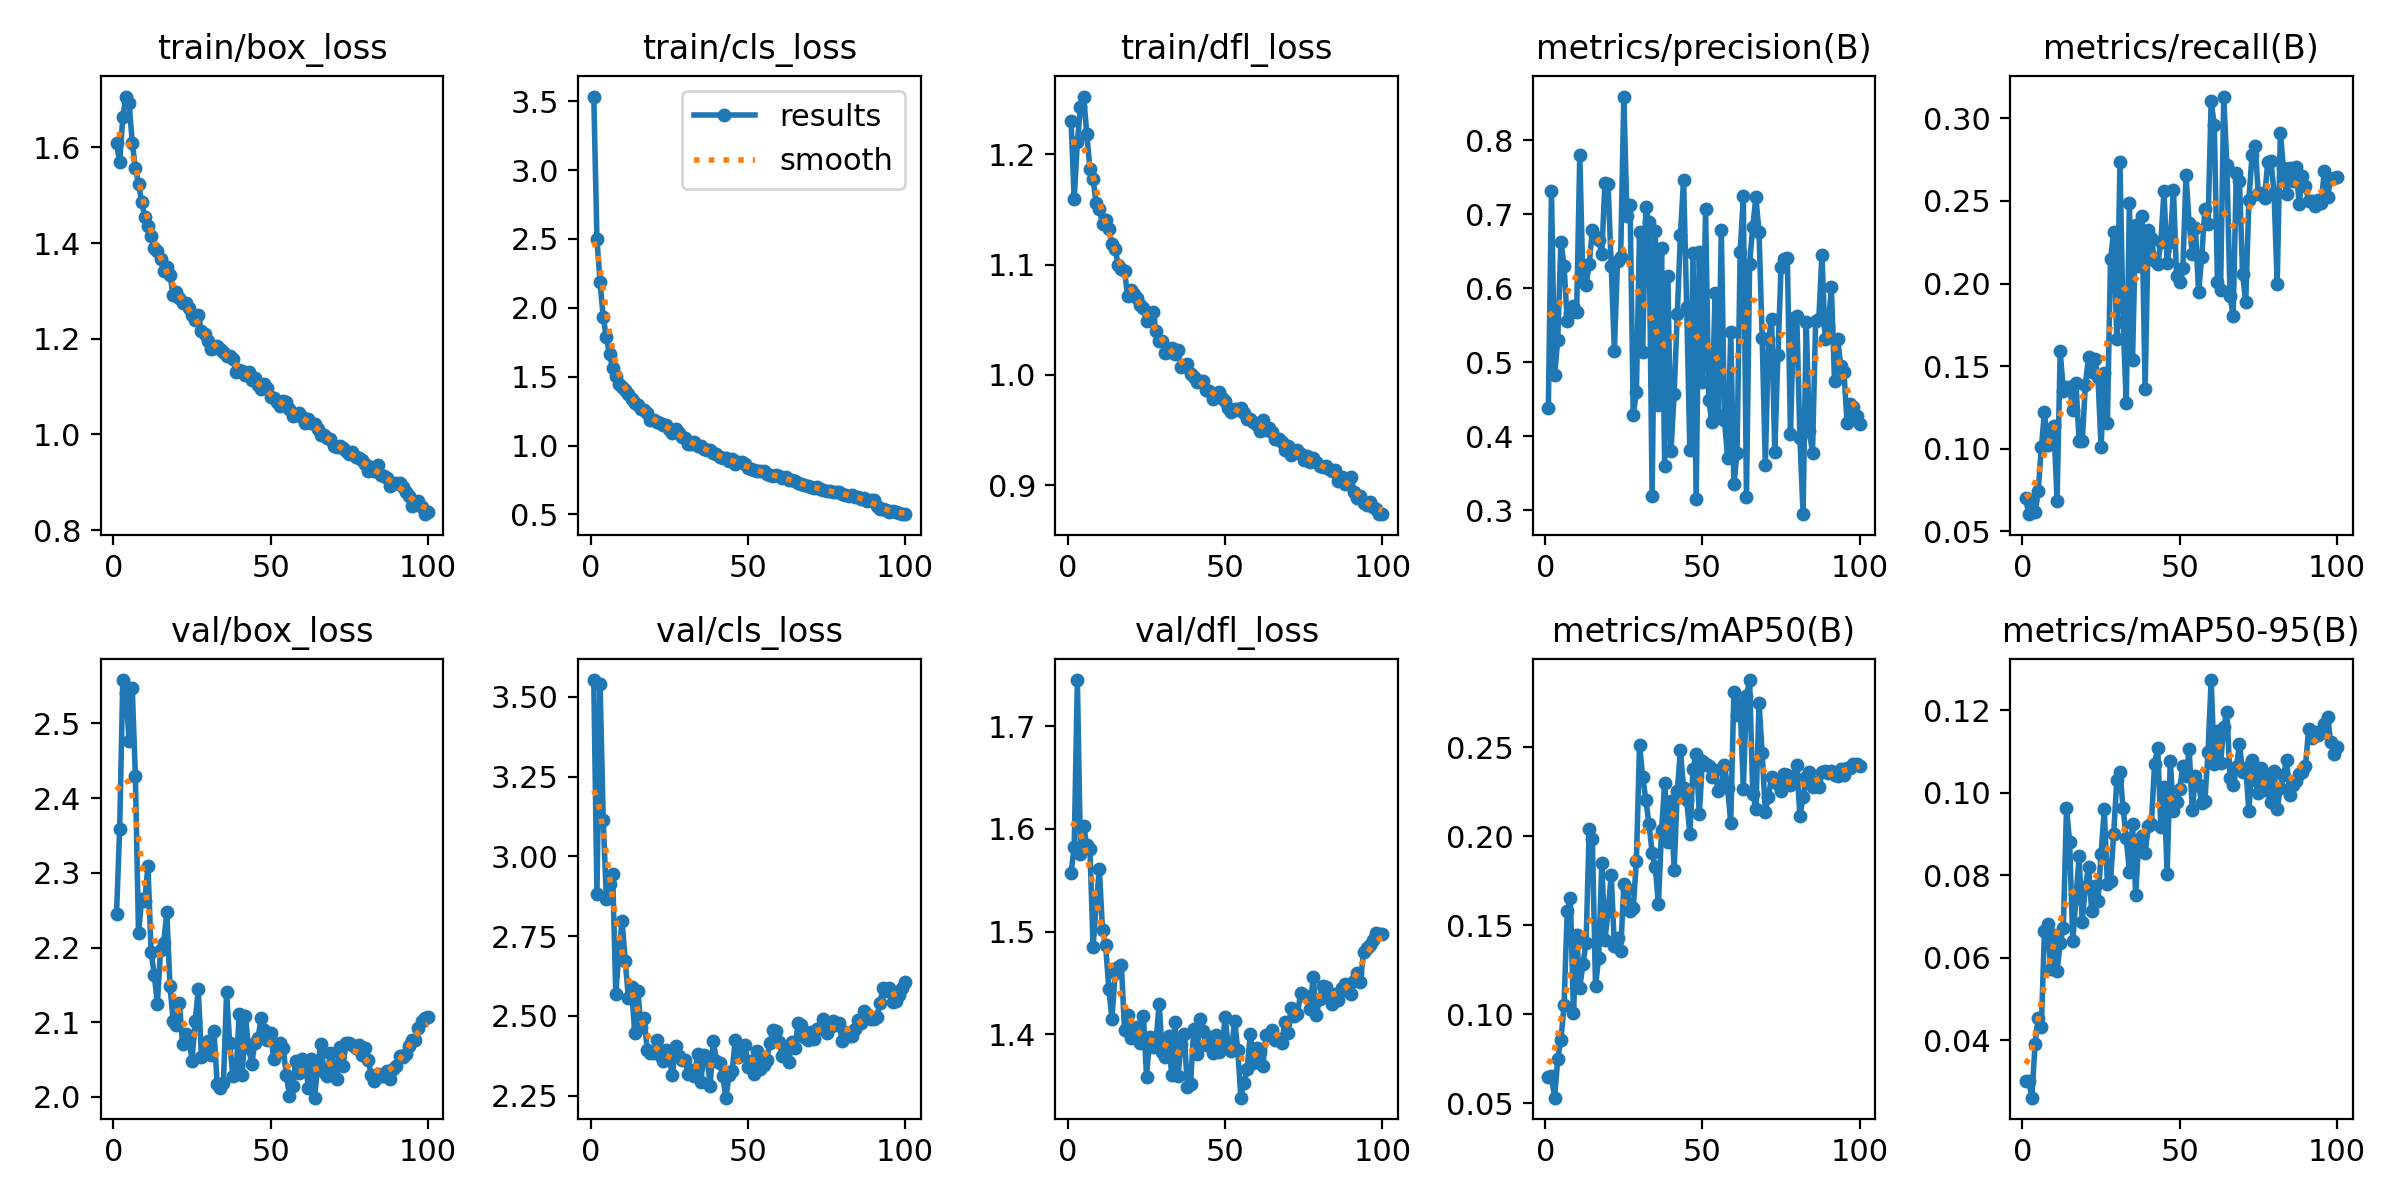

The data file committed next to this chart (first rows):
epoch, time, train/box_loss, train/cls_loss, train/dfl_loss, metrics/precision(B), metrics/recall(B), metrics/mAP50(B), metrics/mAP50-95(B), val/box_loss, val/cls_loss, val/dfl_loss, lr/pg0, lr/pg1, lr/pg2
1, 89.85, 1.61, 3.535, 1.23, 0.4382, 0.07031, 0.06469, 0.03011, 2.245, 3.553, 1.557, 0.003329, 0.003329, 0.003329
2, 172.6, 1.569, 2.498, 1.159, 0.7319, 0.06045, 0.06508, 0.0302, 2.359, 2.883, 1.582, 0.006597, 0.006597, 0.006597
3, 252.5, 1.664, 2.186, 1.211, 0.4832, 0.06884, 0.05303, 0.02609, 2.558, 3.54, 1.745, 0.009798, 0.009798, 0.009798
4, 331.9, 1.706, 1.932, 1.242, 0.5305, 0.0616, 0.07503, 0.03913, 2.541, 3.115, 1.576, 0.009703, 0.009703, 0.009703
5, 409.9, 1.693, 1.785, 1.252, 0.6628, 0.07425, 0.08552, 0.04537, 2.477, 2.867, 1.603, 0.009604, 0.009604, 0.009604
6, 488.5, 1.61, 1.665, 1.219, 0.6302, 0.1008, 0.105, 0.04327, 2.548, 2.914, 1.584, 0.009505, 0.009505, 0.009505
7, 567.8, 1.557, 1.562, 1.187, 0.5555, 0.1223, 0.1577, 0.06663, 2.429, 2.945, 1.581, 0.009406, 0.009406, 0.009406
8, 645.4, 1.524, 1.507, 1.177, 0.5666, 0.1025, 0.1653, 0.06819, 2.219, 2.568, 1.485, 0.009307, 0.009307, 0.009307
9, 722.5, 1.485, 1.45, 1.155, 0.5763, 0.1083, 0.1005, 0.0573, 2.265, 2.701, 1.527, 0.009208, 0.009208, 0.009208
10, 801.5, 1.455, 1.423, 1.15, 0.5682, 0.1139, 0.1447, 0.06542, 2.263, 2.797, 1.561, 0.009109, 0.009109, 0.009109
11, 881.7, 1.436, 1.403, 1.137, 0.7799, 0.06854, 0.1148, 0.05674, 2.31, 2.672, 1.502, 0.00901, 0.00901, 0.00901
12, 960.3, 1.414, 1.376, 1.14, 0.6086, 0.1591, 0.1281, 0.0636, 2.194, 2.558, 1.487, 0.008911, 0.008911, 0.008911
13, 1040, 1.39, 1.338, 1.132, 0.6049, 0.1349, 0.1403, 0.06722, 2.164, 2.591, 1.444, 0.008812, 0.008812, 0.008812
14, 1120, 1.384, 1.306, 1.119, 0.6327, 0.1373, 0.2043, 0.09634, 2.125, 2.447, 1.415, 0.008713, 0.008713, 0.008713
15, 1201, 1.367, 1.296, 1.114, 0.6792, 0.1371, 0.1985, 0.08811, 2.197, 2.578, 1.459, 0.008614, 0.008614, 0.008614
16, 1282, 1.342, 1.263, 1.099, 0.6695, 0.1235, 0.1161, 0.06398, 2.206, 2.467, 1.466, 0.008515, 0.008515, 0.008515
17, 1361, 1.351, 1.256, 1.096, 0.6645, 0.14, 0.1315, 0.07444, 2.247, 2.492, 1.467, 0.008416, 0.008416, 0.008416
18, 1441, 1.332, 1.238, 1.094, 0.6467, 0.105, 0.1851, 0.0846, 2.149, 2.393, 1.404, 0.008317, 0.008317, 0.008317
19, 1522, 1.292, 1.186, 1.071, 0.7425, 0.1044, 0.1419, 0.06876, 2.102, 2.385, 1.419, 0.008218, 0.008218, 0.008218
20, 1603, 1.298, 1.182, 1.077, 0.741, 0.1386, 0.1577, 0.07717, 2.097, 2.384, 1.397, 0.008119, 0.008119, 0.008119
21, 1681, 1.286, 1.172, 1.073, 0.6304, 0.1555, 0.1784, 0.08215, 2.126, 2.425, 1.402, 0.00802, 0.00802, 0.00802
22, 1760, 1.275, 1.162, 1.069, 0.5155, 0.1463, 0.138, 0.07148, 2.071, 2.377, 1.407, 0.007921, 0.007921, 0.007921
23, 1838, 1.274, 1.148, 1.063, 0.6369, 0.1545, 0.1426, 0.07738, 2.084, 2.359, 1.391, 0.007822, 0.007822, 0.007822
24, 1917, 1.263, 1.151, 1.06, 0.6424, 0.1433, 0.1353, 0.07375, 2.081, 2.392, 1.418, 0.007723, 0.007723, 0.007723
25, 1995, 1.249, 1.116, 1.049, 0.859, 0.101, 0.1729, 0.08526, 2.048, 2.367, 1.359, 0.007624, 0.007624, 0.007624
26, 2073, 1.239, 1.092, 1.05, 0.698, 0.146, 0.1704, 0.09604, 2.101, 2.315, 1.398, 0.007525, 0.007525, 0.007525
27, 2151, 1.249, 1.119, 1.057, 0.7118, 0.1154, 0.1579, 0.07803, 2.144, 2.406, 1.387, 0.007426, 0.007426, 0.007426
28, 2229, 1.215, 1.088, 1.04, 0.4286, 0.2146, 0.1597, 0.07865, 2.053, 2.376, 1.392, 0.007327, 0.007327, 0.007327
29, 2307, 1.209, 1.059, 1.031, 0.4593, 0.2311, 0.1863, 0.08999, 2.059, 2.362, 1.43, 0.007228, 0.007228, 0.007228
30, 2385, 1.196, 1.051, 1.031, 0.6763, 0.1665, 0.2515, 0.1031, 2.075, 2.361, 1.383, 0.007129, 0.007129, 0.007129
31, 2463, 1.179, 1.013, 1.02, 0.5133, 0.2733, 0.2336, 0.1051, 2.057, 2.318, 1.378, 0.00703, 0.00703, 0.00703
32, 2541, 1.181, 1.009, 1.021, 0.7095, 0.1767, 0.2205, 0.09633, 2.089, 2.332, 1.398, 0.006931, 0.006931, 0.006931
33, 2618, 1.184, 1.022, 1.025, 0.6899, 0.1275, 0.207, 0.08903, 2.018, 2.311, 1.361, 0.006832, 0.006832, 0.006832
34, 2695, 1.179, 0.997, 1.019, 0.3196, 0.249, 0.1908, 0.0809, 2.012, 2.38, 1.412, 0.006733, 0.006733, 0.006733
35, 2773, 1.173, 0.9994, 1.022, 0.678, 0.1536, 0.1828, 0.09242, 2.019, 2.291, 1.36, 0.006634, 0.006634, 0.006634
36, 2851, 1.164, 0.9726, 1.007, 0.4416, 0.2357, 0.1617, 0.07531, 2.14, 2.378, 1.39, 0.006535, 0.006535, 0.006535
37, 2929, 1.164, 0.9688, 1.008, 0.6539, 0.2107, 0.2037, 0.08861, 2.072, 2.372, 1.4, 0.006436, 0.006436, 0.006436
38, 3007, 1.158, 0.9657, 1.01, 0.3599, 0.2406, 0.2298, 0.08948, 2.028, 2.282, 1.349, 0.006337, 0.006337, 0.006337
39, 3085, 1.13, 0.9452, 1.001, 0.6172, 0.1359, 0.1971, 0.08532, 2.03, 2.422, 1.352, 0.006238, 0.006238, 0.006238
40, 3163, 1.135, 0.9404, 0.9984, 0.3796, 0.2322, 0.2199, 0.09193, 2.111, 2.36, 1.405, 0.006139, 0.006139, 0.006139
41, 3241, 1.133, 0.9148, 0.9931, 0.4572, 0.2276, 0.1811, 0.0924, 2.029, 2.352, 1.381, 0.00604, 0.00604, 0.00604
42, 3319, 1.124, 0.9071, 0.9942, 0.5648, 0.2137, 0.2253, 0.1071, 2.108, 2.312, 1.415, 0.005941, 0.005941, 0.005941
43, 3397, 1.13, 0.9109, 0.9946, 0.6724, 0.2115, 0.2484, 0.1109, 2.065, 2.244, 1.403, 0.005842, 0.005842, 0.005842
44, 3474, 1.113, 0.8912, 0.9867, 0.7467, 0.2251, 0.2271, 0.09162, 2.045, 2.314, 1.39, 0.005743, 0.005743, 0.005743
45, 3552, 1.117, 0.9022, 0.9851, 0.5744, 0.2558, 0.2205, 0.1014, 2.072, 2.327, 1.398, 0.005644, 0.005644, 0.005644
46, 3630, 1.103, 0.8622, 0.978, 0.3809, 0.2122, 0.2013, 0.08038, 2.079, 2.425, 1.382, 0.005545, 0.005545, 0.005545
47, 3710, 1.095, 0.8791, 0.9811, 0.6473, 0.2254, 0.2378, 0.1077, 2.106, 2.371, 1.399, 0.005446, 0.005446, 0.005446
48, 3790, 1.105, 0.8793, 0.9848, 0.3156, 0.2567, 0.2461, 0.0955, 2.089, 2.379, 1.383, 0.005347, 0.005347, 0.005347
49, 3870, 1.098, 0.8641, 0.9794, 0.6488, 0.2048, 0.2123, 0.09779, 2.076, 2.407, 1.386, 0.005248, 0.005248, 0.005248
50, 3951, 1.078, 0.835, 0.9759, 0.4738, 0.2011, 0.2423, 0.1009, 2.086, 2.339, 1.417, 0.005149, 0.005149, 0.005149
51, 4032, 1.075, 0.8292, 0.9697, 0.7064, 0.2092, 0.2405, 0.1066, 2.051, 2.359, 1.387, 0.00505, 0.00505, 0.00505
52, 4112, 1.067, 0.8201, 0.9664, 0.4492, 0.2656, 0.2397, 0.1041, 2.059, 2.319, 1.383, 0.004951, 0.004951, 0.004951
53, 4192, 1.059, 0.8154, 0.969, 0.4192, 0.2366, 0.2335, 0.1106, 2.073, 2.39, 1.413, 0.004852, 0.004852, 0.004852
54, 4273, 1.069, 0.8139, 0.9678, 0.5929, 0.2179, 0.237, 0.09591, 2.066, 2.332, 1.385, 0.004753, 0.004753, 0.004753
55, 4354, 1.067, 0.8134, 0.9697, 0.4294, 0.2334, 0.2252, 0.1041, 2.029, 2.348, 1.338, 0.004654, 0.004654, 0.004654
56, 4435, 1.053, 0.7939, 0.9653, 0.679, 0.1947, 0.228, 0.1019, 2.001, 2.362, 1.353, 0.004555, 0.004555, 0.004555
57, 4515, 1.039, 0.7868, 0.9603, 0.4224, 0.216, 0.2404, 0.09757, 2.014, 2.415, 1.366, 0.004456, 0.004456, 0.004456
58, 4594, 1.041, 0.7821, 0.9603, 0.3712, 0.245, 0.2273, 0.09803, 2.049, 2.455, 1.401, 0.004357, 0.004357, 0.004357
59, 4674, 1.044, 0.7824, 0.9575, 0.5414, 0.2358, 0.2075, 0.1099, 2.032, 2.454, 1.372, 0.004258, 0.004258, 0.004258
60, 4755, 1.037, 0.7813, 0.9546, 0.3351, 0.3103, 0.281, 0.1274, 2.05, 2.418, 1.387, 0.004159, 0.004159, 0.004159
... 40 more rows
